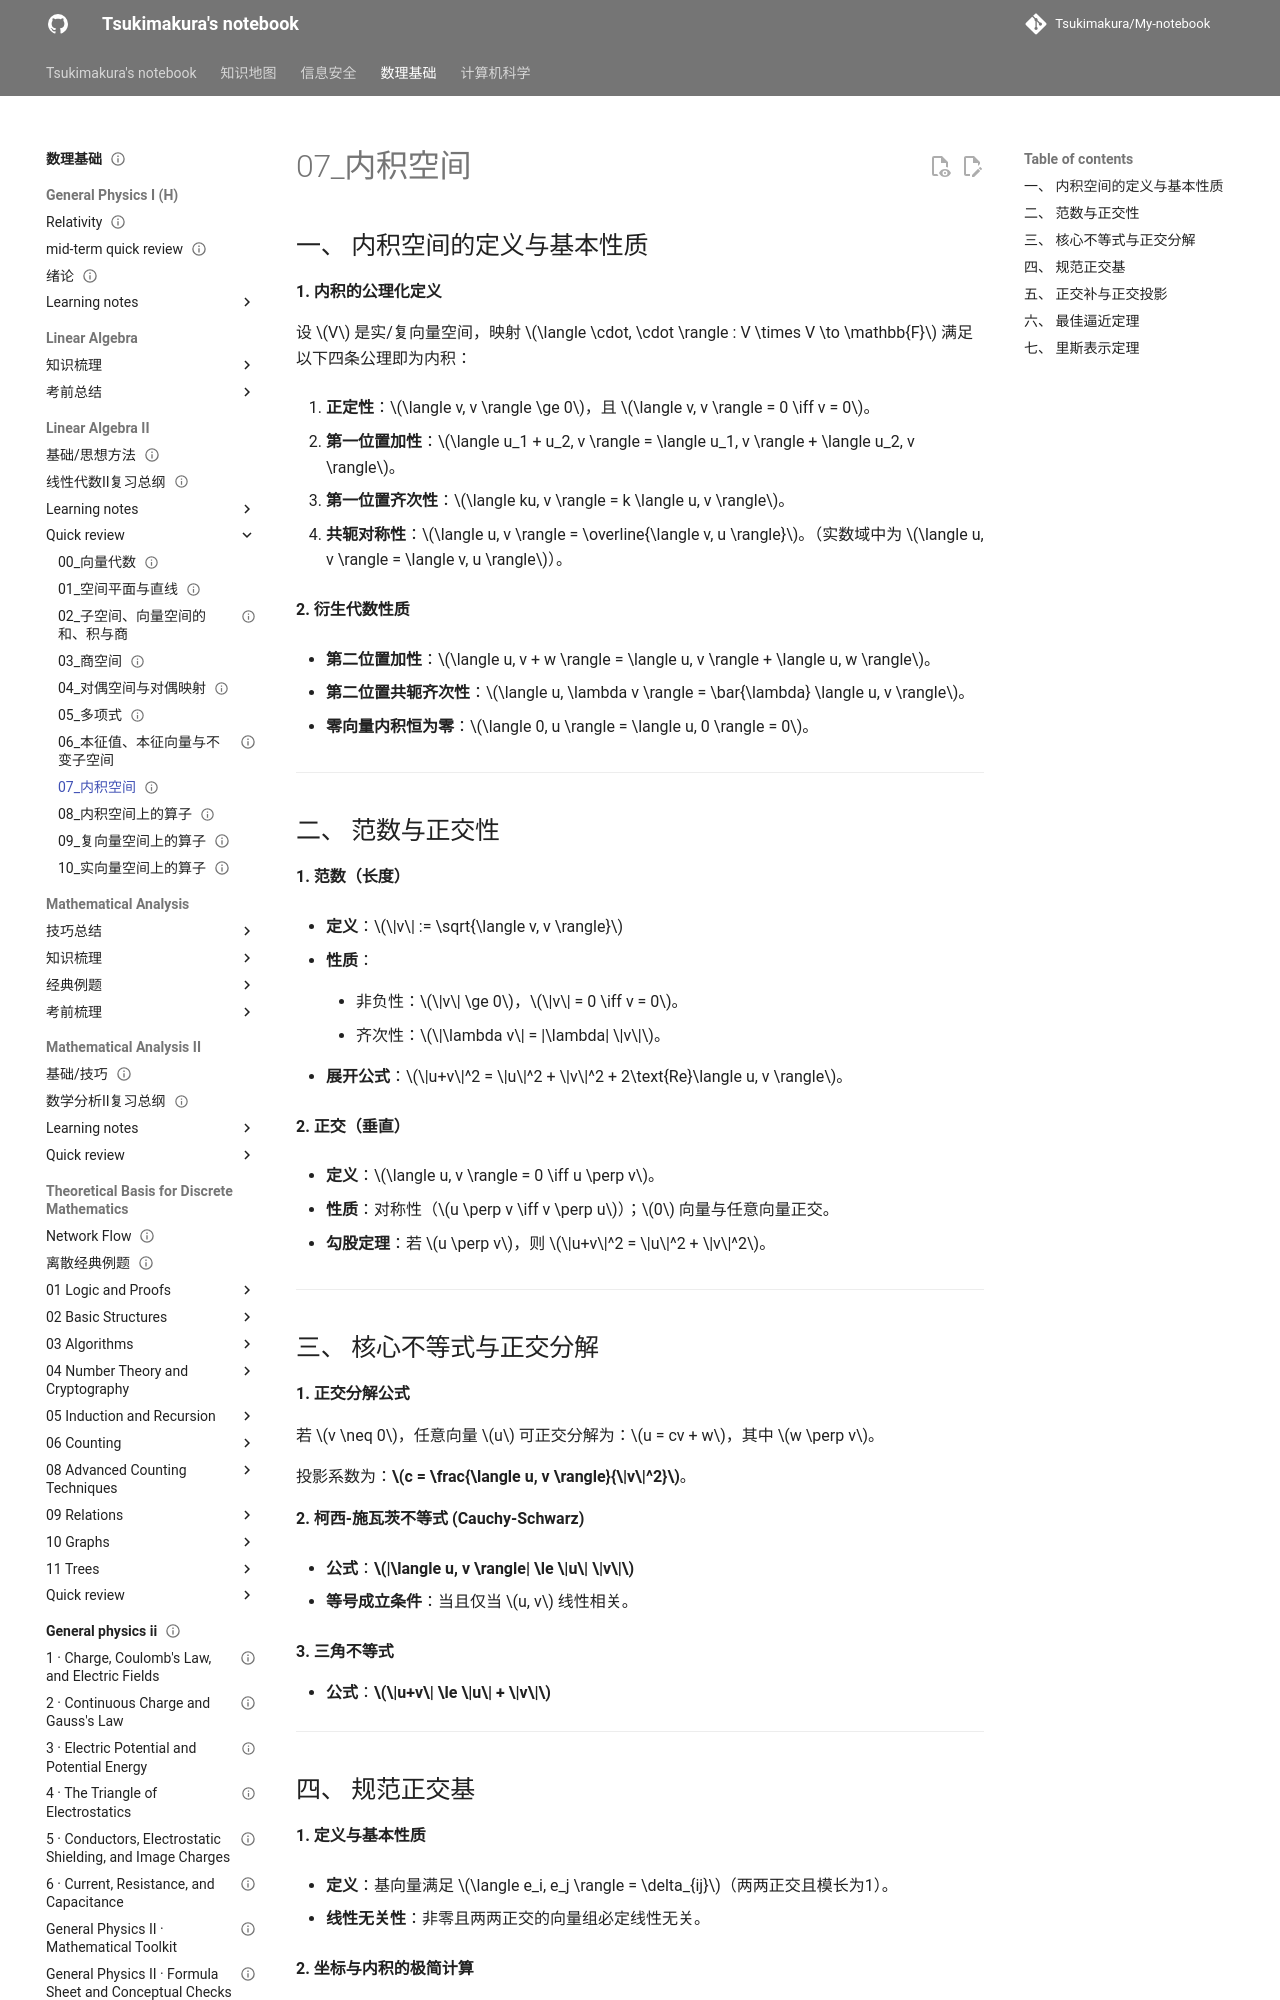

repository: Tsukimakura/My-notebook · page: 数理基础/Linear Algebra II/quick review/07_内积空间/index.html · generator: mkdocs

---
title: "07_内积空间"
status: draft
tags: [math-physics]
created: null
updated: 2026-10-06
sources: []
---

# 07_内积空间

## 一、 内积空间的定义与基本性质

**1. 内积的公理化定义**

设 $V$ 是实/复向量空间，映射 $\langle \cdot, \cdot \rangle : V \times V \to \mathbb{F}$ 满足以下四条公理即为内积：

1. **正定性**：$\langle v, v \rangle \ge 0$，且 $\langle v, v \rangle = 0 \iff v = 0$。

2. **第一位置加性**：$\langle u_1 + u_2, v \rangle = \langle u_1, v \rangle + \langle u_2, v \rangle$。

3. **第一位置齐次性**：$\langle ku, v \rangle = k \langle u, v \rangle$。

4. **共轭对称性**：$\langle u, v \rangle = \overline{\langle v, u \rangle}$。（实数域中为 $\langle u, v \rangle = \langle v, u \rangle$）。

**2. 衍生代数性质**

- **第二位置加性**：$\langle u, v + w \rangle = \langle u, v \rangle + \langle u, w \rangle$。

- **第二位置共轭齐次性**：$\langle u, \lambda v \rangle = \bar{\lambda} \langle u, v \rangle$。

- **零向量内积恒为零**：$\langle 0, u \rangle = \langle u, 0 \rangle = 0$。

---

## 二、 范数与正交性

**1. 范数（长度）**

- **定义**：$\|v\| := \sqrt{\langle v, v \rangle}$

- **性质**：

    - 非负性：$\|v\| \ge 0$，$\|v\| = 0 \iff v = 0$。

    - 齐次性：$\|\lambda v\| = |\lambda| \|v\|$。

- **展开公式**：$\|u+v\|^2 = \|u\|^2 + \|v\|^2 + 2\text{Re}\langle u, v \rangle$。

**2. 正交（垂直）**

- **定义**：$\langle u, v \rangle = 0 \iff u \perp v$。

- **性质**：对称性（$u \perp v \iff v \perp u$）；$0$ 向量与任意向量正交。

- **勾股定理**：若 $u \perp v$，则 $\|u+v\|^2 = \|u\|^2 + \|v\|^2$。

---

## 三、 核心不等式与正交分解

**1. 正交分解公式**

若 $v \neq 0$，任意向量 $u$ 可正交分解为：$u = cv + w$，其中 $w \perp v$。

投影系数为：**$c = \frac{\langle u, v \rangle}{\|v\|^2}$**。

**2. 柯西-施瓦茨不等式 (Cauchy-Schwarz)**

- **公式**：**$|\langle u, v \rangle| \le \|u\| \|v\|$**

- **等号成立条件**：当且仅当 $u, v$ 线性相关。

**3. 三角不等式**

- **公式**：**$\|u+v\| \le \|u\| + \|v\|$**

---
